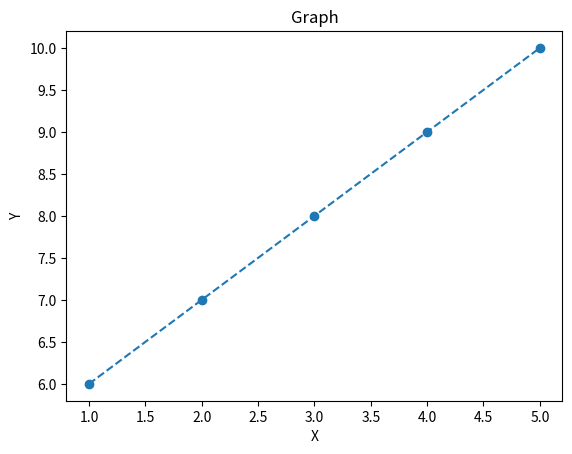

The script that saved this image:
import matplotlib.pyplot as mlp 

import numpy as np

x = np.array([1,2,3,4,5])
y = np.array([6,7,8,9,10])
mlp.title("Graph")
mlp.xlabel("X")
mlp.ylabel("Y")
mlp.plot(x,y, marker="o", linestyle="dashed")
mlp.show()

# lb=["Sawdah","Juveriya","C","D","E"]
# exp=[0,0,0,0.1,0]
# mlp.pie(y, labels=lb, explode=exp)
# mlp.legend()
# mlp.show()
